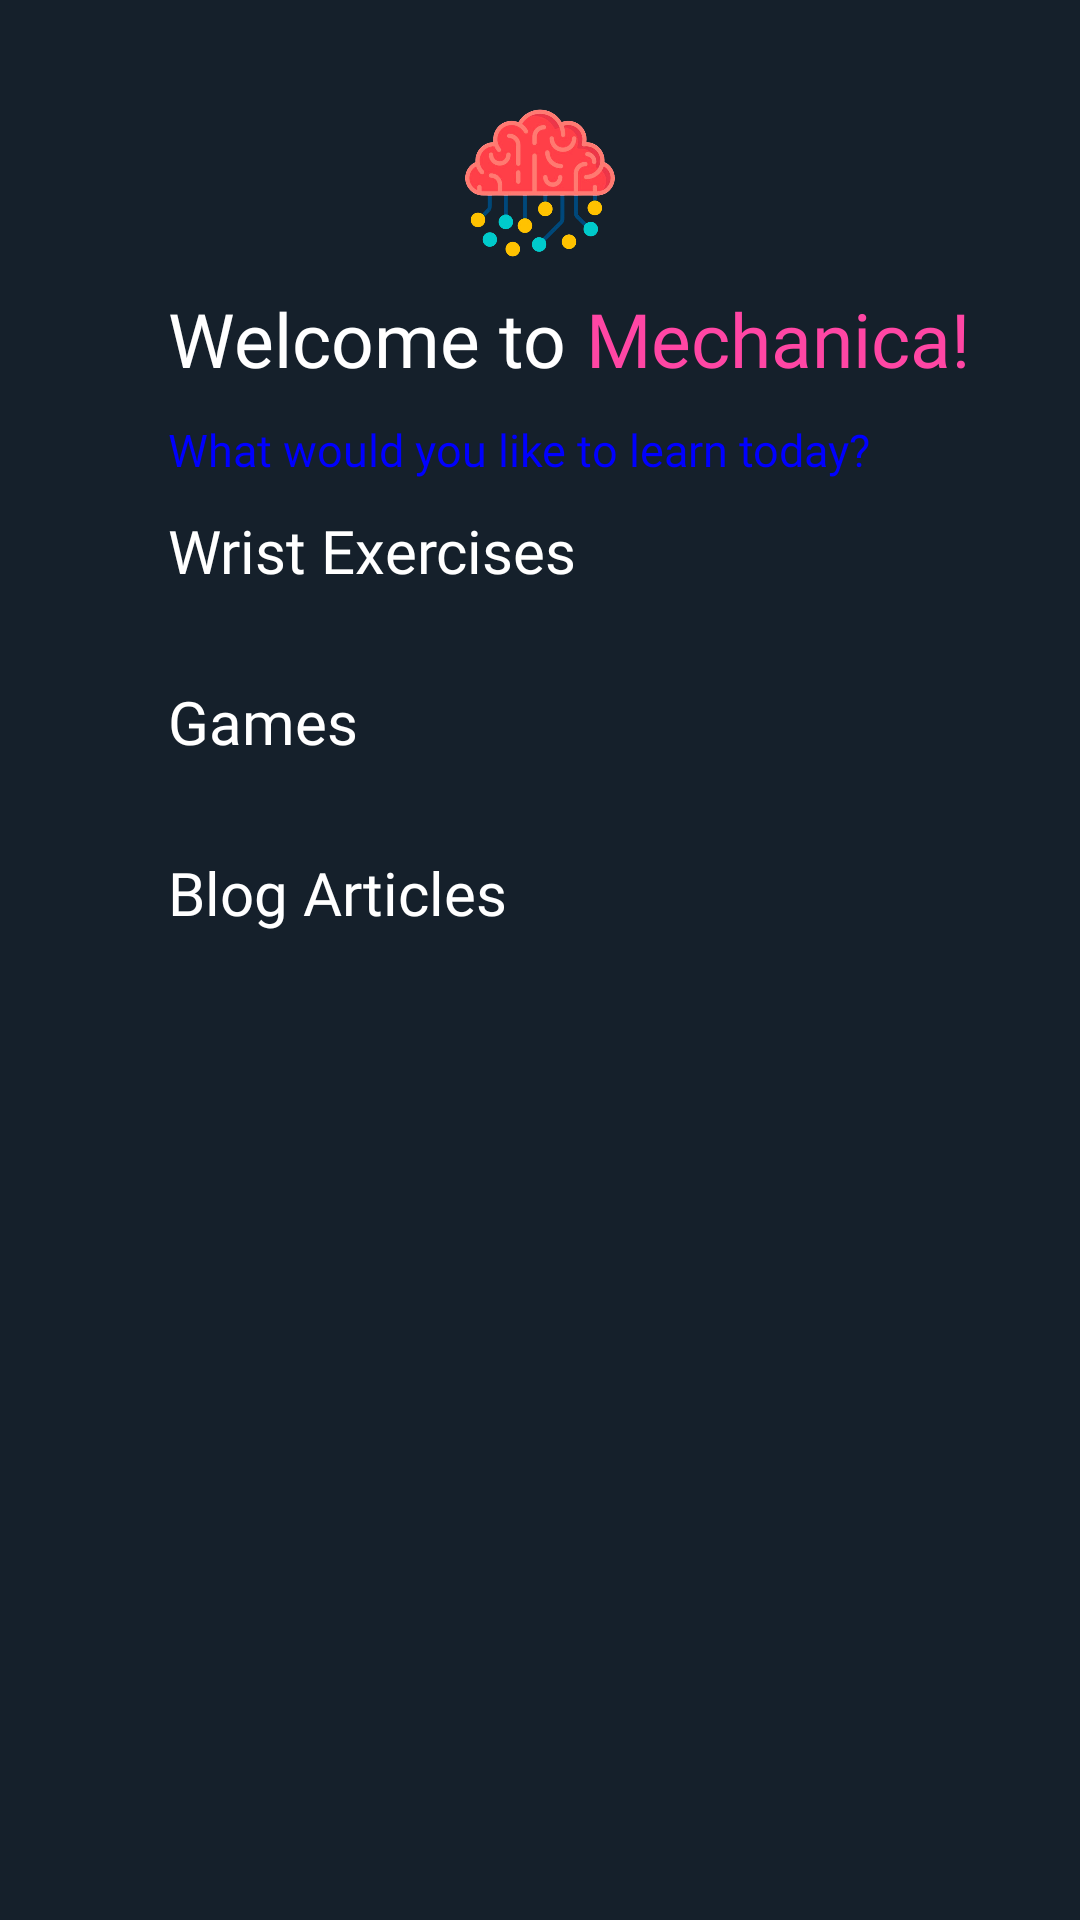

Produce the Android XML layout that renders to this screen, including the resource entries it uses.
<!-- AndroidManifest.xml: application theme Theme.Mechanica -->
<!-- res/layout/fragment_home.xml -->
<?xml version="1.0" encoding="utf-8"?>
<LinearLayout xmlns:android="http://schemas.android.com/apk/res/android"
    xmlns:tools="http://schemas.android.com/tools"
    android:layout_width="match_parent"
    android:layout_height="wrap_content"
    xmlns:app="http://schemas.android.com/apk/res-auto"
    android:orientation="vertical"
    android:background="#15202B"
    android:padding="16dp"
    tools:context=".Fragments.Home">

    <ScrollView
        android:layout_width="match_parent"
        android:layout_height="match_parent"
        tools:ignore="SpeakableTextPresentCheck"
        android:fillViewport="true">

        <LinearLayout
            android:layout_width="match_parent"
            android:layout_height="wrap_content"
            android:orientation="vertical" >

            <RelativeLayout
                android:layout_width="match_parent"
                android:layout_height="wrap_content">

                <ImageView
                    android:id="@+id/learnloop_icon"
                    android:layout_width="wrap_content"
                    android:layout_height="50dp"
                    android:layout_gravity="center"
                    android:layout_marginTop="20dp"
                    android:layout_marginBottom="10dp"
                    app:srcCompat="@drawable/mechanica_icon" />

                <ImageView
                    android:id="@+id/btn_setting"
                    android:layout_width="wrap_content"
                    android:layout_height="wrap_content"
                    android:src="@drawable/setting_ic"/>

            </RelativeLayout>

            <LinearLayout
                android:layout_width="match_parent"
                android:layout_height="wrap_content"
                android:orientation="horizontal">

                <TextView
                    android:id="@+id/welcomeLoopMsg"
                    android:layout_width="wrap_content"
                    android:layout_height="wrap_content"
                    android:layout_marginStart="40dp"
                    android:layout_marginTop="10dp"
                    android:fontFamily="@font/apoppins"
                    android:text="Welcome to "
                    android:layout_gravity="bottom"
                    android:textColor="@color/white"
                    android:textSize="25sp" />

                <TextView
                    android:id="@+id/textView44"
                    android:layout_width="match_parent"
                    android:layout_height="wrap_content"
                    android:text="Mechanica!"
                    android:textSize="25dp"
                    android:gravity="bottom"
                    android:layout_gravity="bottom"
                    android:fontFamily="@font/apoppins"
                    android:textColor="@color/pink" />
            </LinearLayout>

            <TextView
                android:id="@+id/textView16"
                android:layout_width="match_parent"
                android:layout_height="wrap_content"
                android:layout_marginStart="40dp"
                android:layout_marginEnd="40dp"
                android:fontFamily="@font/apoppins"
                android:text="What would you like to learn today?"
                android:textColor="@color/blue"
                android:textSize="15sp" />

            <TextView
                android:id="@+id/askAllowanceTV3"
                android:layout_width="match_parent"
                android:layout_height="wrap_content"
                android:layout_marginStart="40dp"
                android:layout_marginTop="10dp"
                android:layout_marginEnd="40dp"
                android:fontFamily="@font/apoppins"
                android:text="Wrist Exercises"
                android:textColor="@color/white"
                android:textSize="20sp" />

            <androidx.recyclerview.widget.RecyclerView
                android:id="@+id/rv_exercise"
                android:layout_width="match_parent"
                android:layout_height="wrap_content"
                android:layout_marginStart="10dp"
                android:layout_marginEnd="10dp"/>


            <TextView
                android:id="@+id/askAllowanceTV10"
                android:layout_width="match_parent"
                android:layout_height="wrap_content"
                android:layout_marginStart="40dp"
                android:layout_marginTop="30dp"
                android:layout_marginEnd="40dp"
                android:fontFamily="@font/apoppins"
                android:text="Games"
                android:textColor="@color/white"
                android:textSize="20sp" />

            <androidx.recyclerview.widget.RecyclerView
                android:id="@+id/rv_games"
                android:layout_width="match_parent"
                android:layout_height="wrap_content"
                android:layout_marginStart="10dp"
                android:layout_marginEnd="10dp"/>


            <TextView
                android:id="@+id/askAllowanceTV11"
                android:layout_width="match_parent"
                android:layout_height="wrap_content"
                android:layout_marginStart="40dp"
                android:layout_marginTop="30dp"
                android:layout_marginEnd="40dp"
                android:fontFamily="@font/apoppins"
                android:text="Blog Articles"
                android:textColor="@color/white"
                android:textSize="20sp" />


            <androidx.recyclerview.widget.RecyclerView
                android:id="@+id/rv_articles"
                android:layout_width="match_parent"
                android:layout_height="wrap_content"
                android:orientation="horizontal"
                android:layout_marginTop="10dp"
                android:layout_marginStart="10dp"
                android:layout_marginEnd="10dp">

            </androidx.recyclerview.widget.RecyclerView>

            <ProgressBar
                android:id="@+id/PB_courses"
                android:layout_width="match_parent"
                android:layout_height="wrap_content"
                android:visibility="gone" />

        </LinearLayout>

    </ScrollView>


</LinearLayout>
<!-- resources referenced by this layout -->
<resources>
  <color name="blue">#0000FF</color>
  <color name="pink">#FF46A4</color>
  <color name="white">#FFFFFFFF</color>
  <!-- drawable mechanica_icon: png bitmap (drawable-v24, 152240 bytes) -->
  <style name="Theme.Mechanica" parent="Theme.MaterialComponents.DayNight.DarkActionBar">
          
          <item name="colorPrimary">@color/purple_500</item>
          <item name="colorPrimaryVariant">@color/purple_700</item>
          <item name="colorOnPrimary">@color/white</item>
          
          <item name="colorSecondary">@color/teal_200</item>
          <item name="colorSecondaryVariant">@color/teal_700</item>
          <item name="colorOnSecondary">@color/black</item>
          
          <item name="android:statusBarColor">?attr/colorPrimaryVariant</item>
          
      </style>
  <color name="purple_500">#FF6200EE</color>
  <color name="purple_700">#FF3700B3</color>
  <color name="teal_200">#FF03DAC5</color>
  <color name="teal_700">#FF018786</color>
  <color name="black">#FF000000</color>
</resources>
